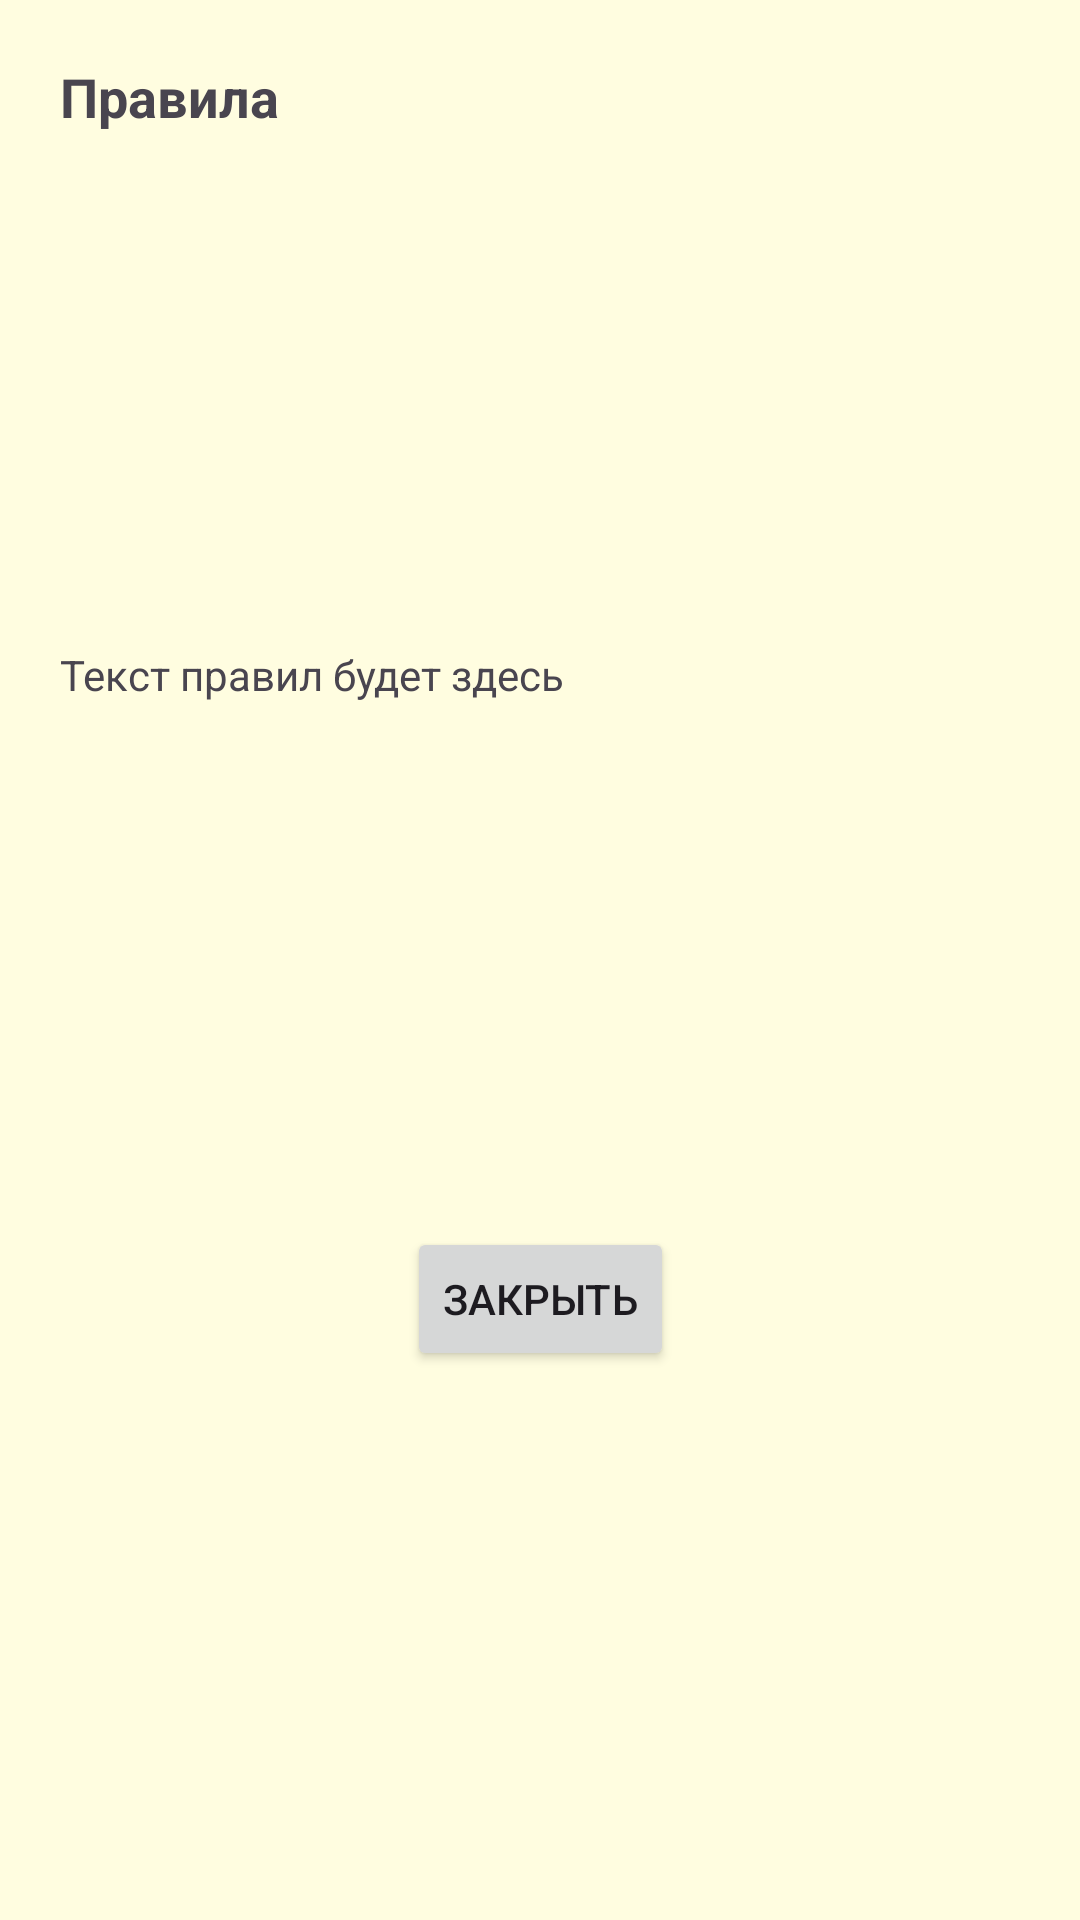

Here is an Android app screen rendered from its layout file. Give the layout XML and the strings, colors and styles it references.
<!-- AndroidManifest.xml: application theme Theme.Wordquarium -->
<!-- res/layout/popup_rules_wordly.xml -->
<?xml version="1.0" encoding="utf-8"?>
<androidx.constraintlayout.widget.ConstraintLayout xmlns:android="http://schemas.android.com/apk/res/android"
    xmlns:app="http://schemas.android.com/apk/res-auto"
    android:layout_width="match_parent"
    android:layout_height="wrap_content"
    android:background="@color/light_background"
    android:padding="20dp">

    <TextView
        android:id="@+id/tvRulesTitle"
        android:layout_width="0dp"
        android:layout_height="wrap_content"
        android:text="Правила"
        android:textSize="18sp"
        android:textStyle="bold"
        app:layout_constraintTop_toTopOf="parent"
        app:layout_constraintStart_toStartOf="parent"
        app:layout_constraintEnd_toEndOf="parent" />

    <ScrollView
        android:id="@+id/scrollRules"
        android:layout_width="0dp"
        android:layout_height="wrap_content"
        android:layout_marginTop="8dp"
        app:layout_constraintTop_toBottomOf="@id/tvRulesTitle"
        app:layout_constraintStart_toStartOf="parent"
        app:layout_constraintEnd_toEndOf="parent"
        app:layout_constraintBottom_toTopOf="@+id/btnCloseRules">

        <TextView
            android:id="@+id/tvRulesText"
            android:layout_width="match_parent"
            android:layout_height="wrap_content"
            android:text="Текст правил будет здесь"
            android:textSize="14sp" />
    </ScrollView>

    <Button
        android:id="@+id/btnCloseRules"
        android:layout_width="wrap_content"
        android:layout_height="wrap_content"
        android:text="Закрыть"
        app:layout_constraintTop_toBottomOf="@id/scrollRules"
        app:layout_constraintEnd_toEndOf="parent"
        app:layout_constraintStart_toStartOf="parent"
        app:layout_constraintBottom_toBottomOf="parent"
        android:layout_marginTop="12dp" />

</androidx.constraintlayout.widget.ConstraintLayout>
<!-- resources referenced by this layout -->
<resources>
  <color name="light_background">#FFFDE0</color>
  <style name="Theme.Wordquarium" parent="Base.Theme.Wordquarium" />
  <style name="Base.Theme.Wordquarium" parent="Theme.Material3.DayNight.NoActionBar">
          
          
      </style>
</resources>
